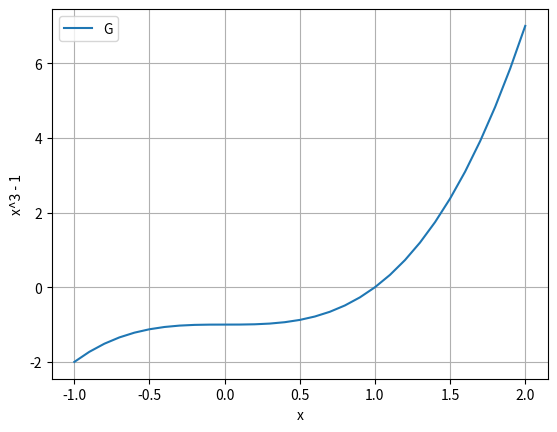

This chart was generated by the following Python code:
import numpy as n
import matplotlib.pyplot as plt

x = n.arange(-1,2.1,0.1)
y = x**3 - 1

plt.plot(x,y,'-')
plt.xlabel('x')
plt.ylabel('x^3 - 1')
plt.grid(True)


plt.legend(('Gráfico de y = x^3 - 1'),loc = 0)

plt.show()